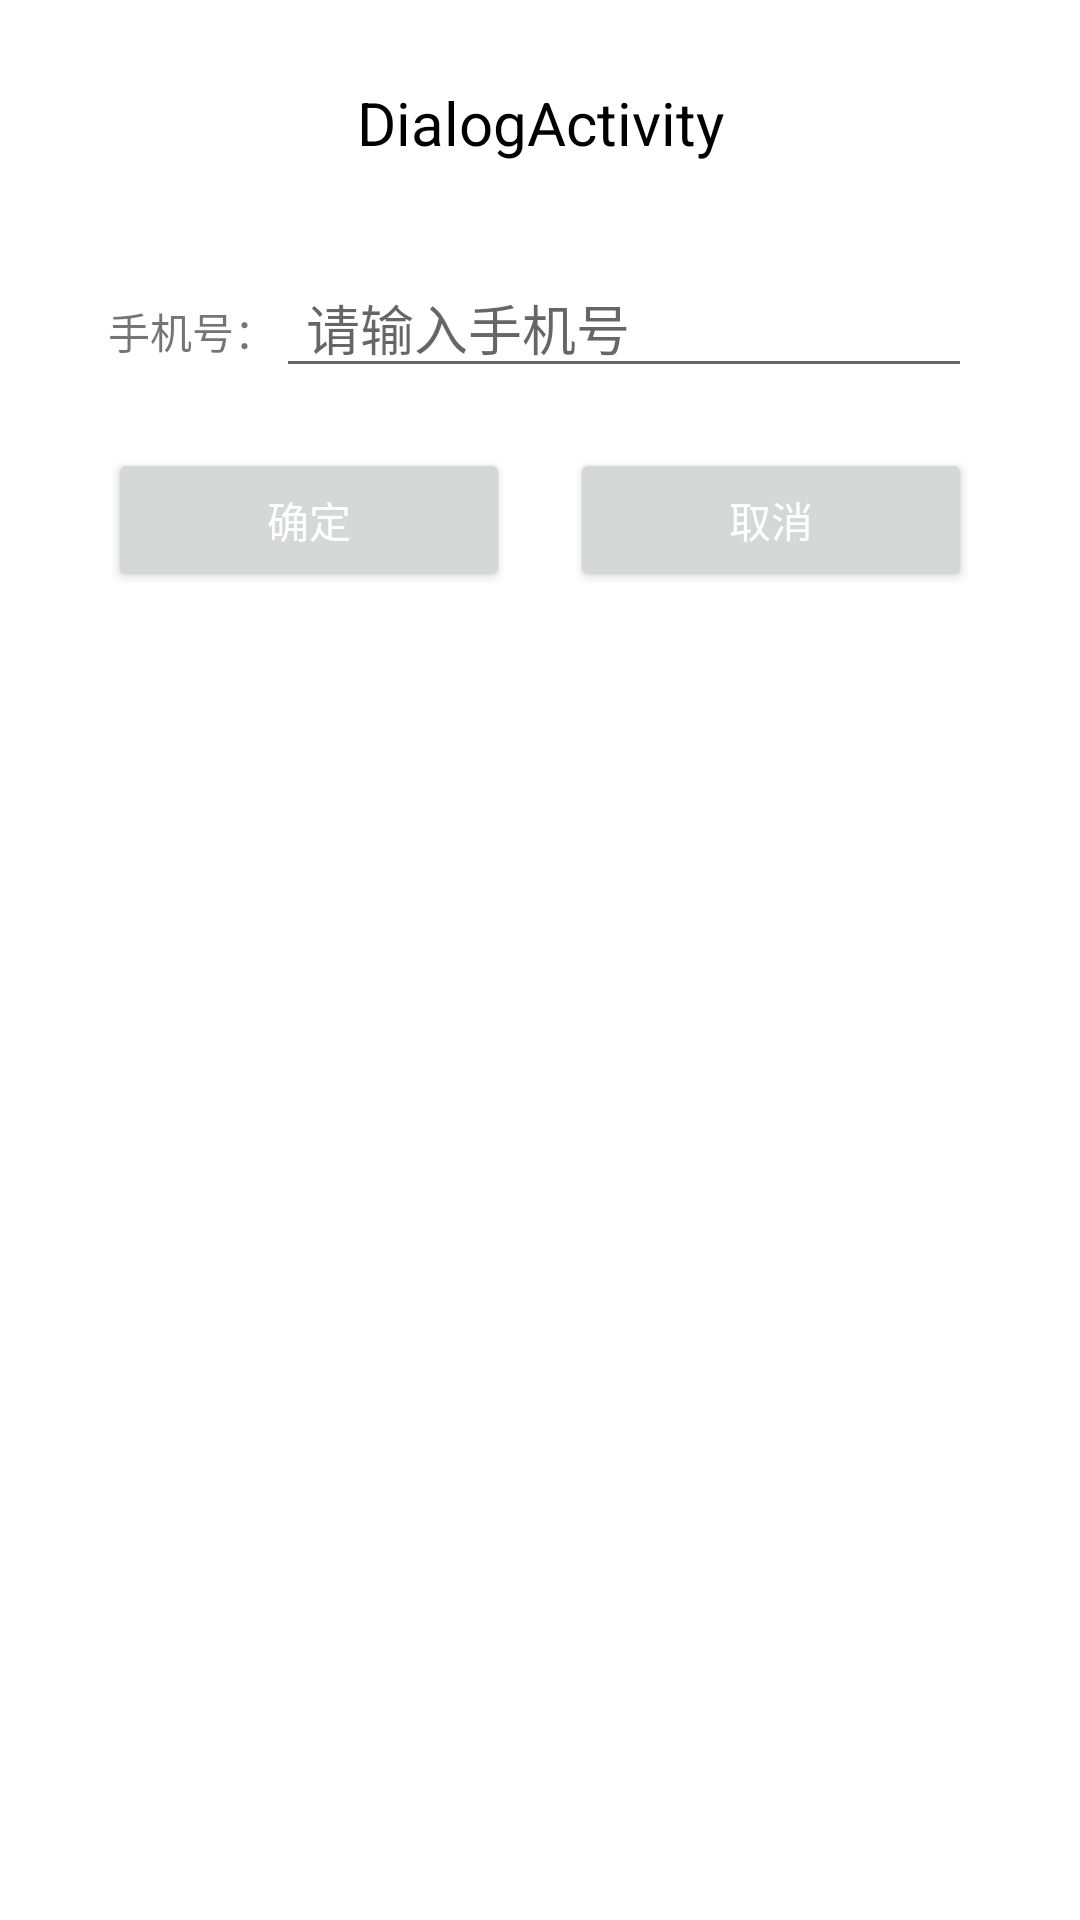

Produce the Android XML layout that renders to this screen, including the resource entries it uses.
<!-- AndroidManifest.xml: activity theme dialog_style -->
<!-- res/layout/activity_dialog.xml -->
<?xml version="1.0" encoding="utf-8"?>
<LinearLayout xmlns:android="http://schemas.android.com/apk/res/android"
    android:layout_width="match_parent"
    android:layout_height="wrap_content"
    android:orientation="vertical"
    android:paddingBottom="10dp"
    android:paddingEnd="20dp"
    android:paddingStart="20dp"
    android:paddingTop="10dp">

    <TextView
        android:layout_width="match_parent"
        android:layout_height="30dp"
        android:layout_marginBottom="10dp"
        android:gravity="center"
        android:text="DialogActivity"
        android:textColor="#000000"
        android:textSize="20sp" />

    <LinearLayout
        android:layout_width="match_parent"
        android:layout_height="wrap_content"
        android:layout_marginTop="20dp"
        android:orientation="horizontal">

        <TextView
            android:layout_width="wrap_content"
            android:layout_height="wrap_content"
            android:gravity="center"
            android:text="手机号："
           />

        <EditText
            android:id="@+id/et_add_people_phone"
            android:layout_width="match_parent"
            android:layout_height="wrap_content"
            android:hint="请输入手机号"
            android:inputType="phone"
            android:lines="1"
            android:paddingEnd="10dp"
            android:paddingStart="10dp"
            android:singleLine="true"
            android:textColor="#000000" />
    </LinearLayout>

    <LinearLayout
        android:layout_width="match_parent"
        android:layout_height="wrap_content"
        android:layout_marginTop="20dp"
        android:orientation="horizontal">

        <Button
            android:id="@+id/btn_y"
            android:layout_width="0dp"
            android:layout_height="wrap_content"
            android:layout_marginEnd="10dp"
            android:layout_weight="1"
            android:text="确定"
            android:textColor="#ffffff" />

        <Button
            android:id="@+id/btn_n"
            android:layout_width="0dp"
            android:layout_height="wrap_content"
            android:layout_marginStart="10dp"
            android:layout_weight="1"
            android:text="取消"
            android:textColor="#ffffff" />
    </LinearLayout>
</LinearLayout>
<!-- resources referenced by this layout -->
<resources>
  <style name="dialog_style" parent="Theme.AppCompat.Light.Dialog">
          
          <item name="android:windowIsFloating">true</item>
          
          <item name="android:windowIsTranslucent">true</item>
          <item name="android:background">@null</item>
          
          <item name="android:windowNoTitle">true</item>
          <item name="android:title">@null</item>
          <item name="android:dialogTitle">@null</item>
          <item name="windowNoTitle">true</item>
          
          <item name="android:windowCloseOnTouchOutside">false</item>
      </style>
</resources>
